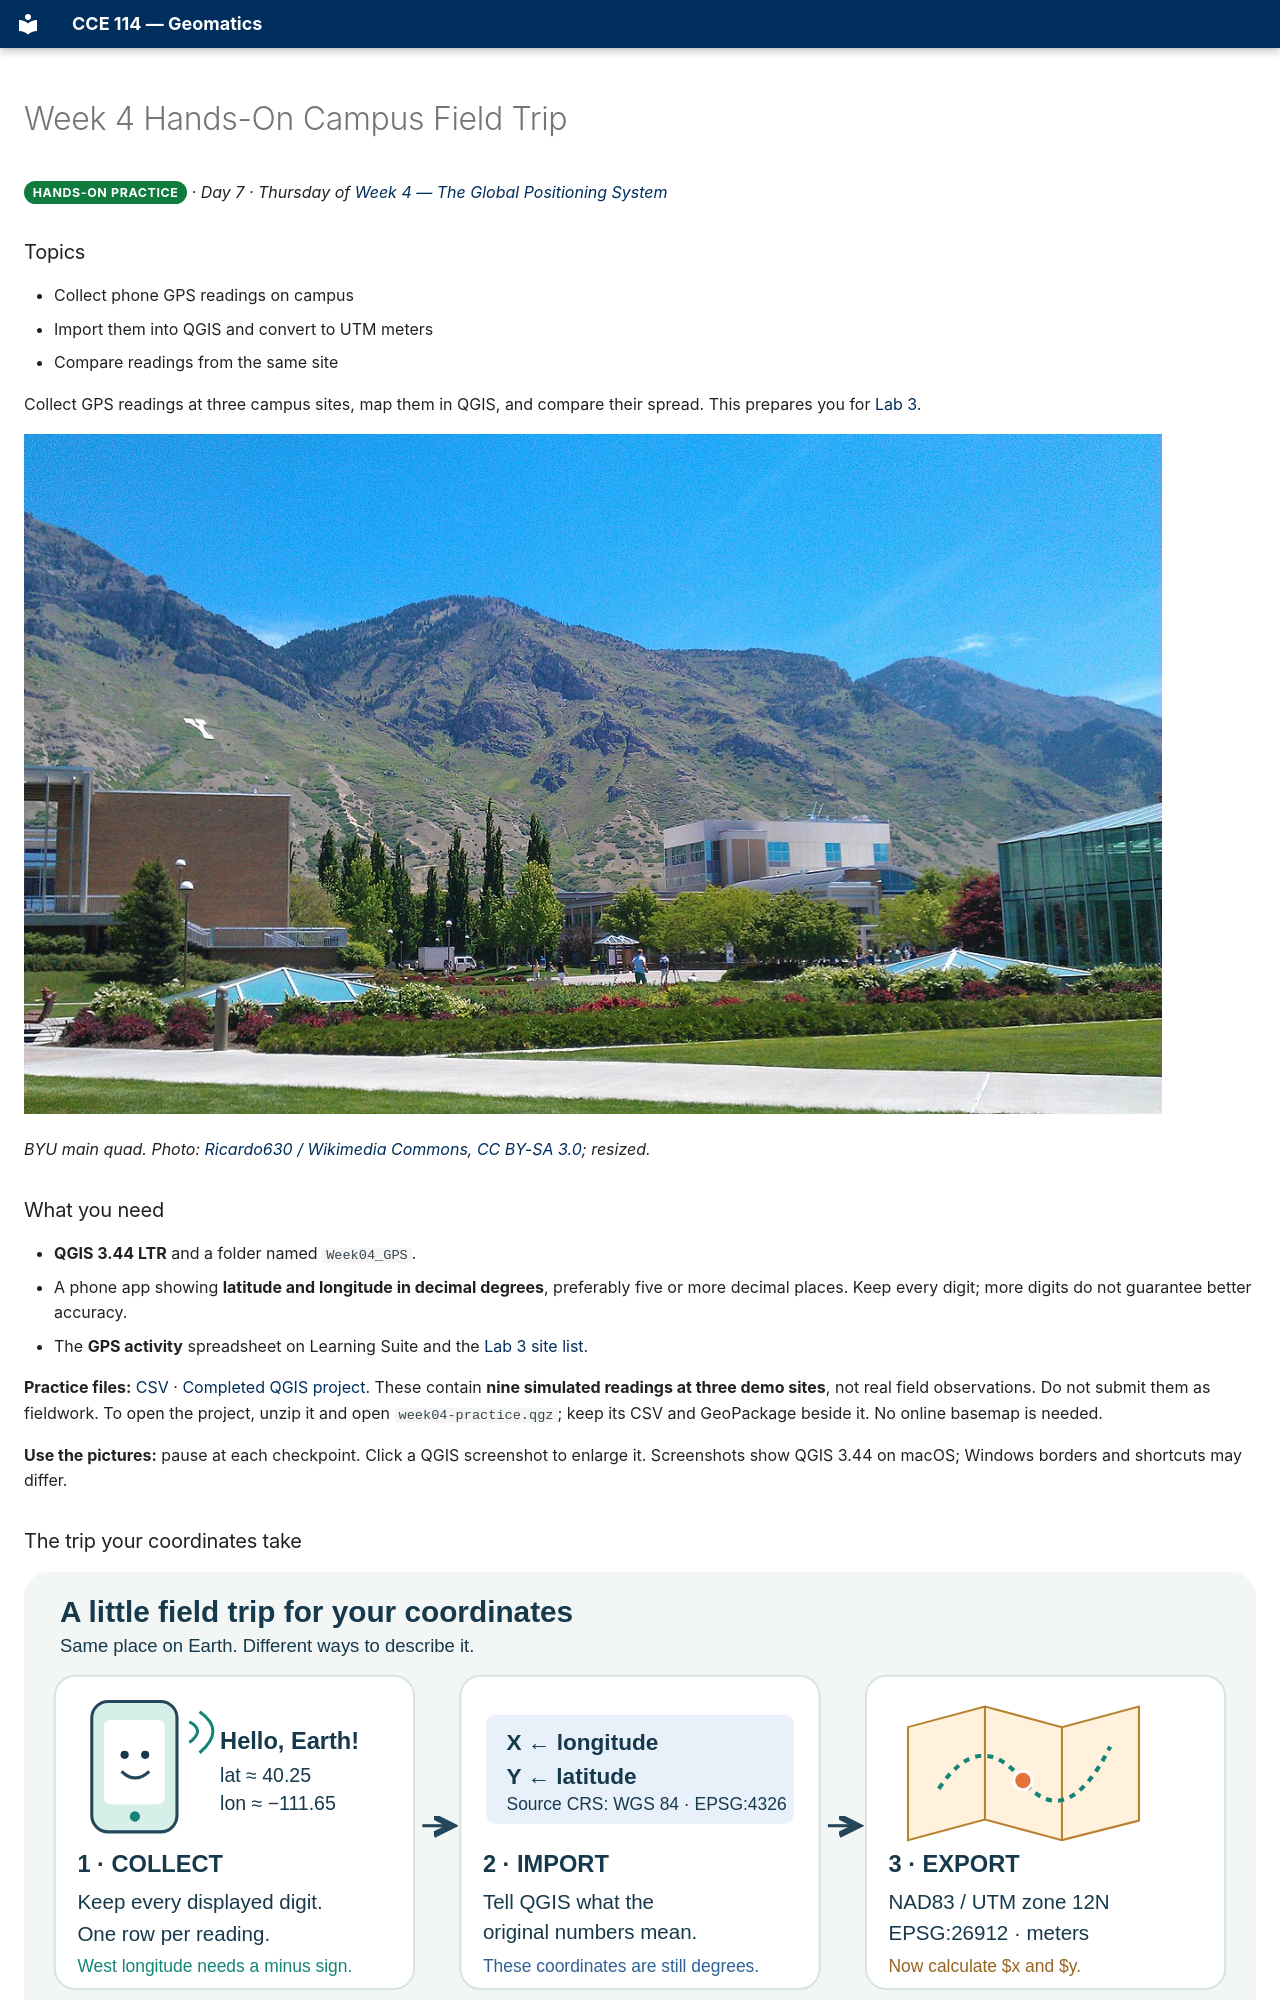

repository: BYU-Hydroinformatics/cce114-geomatics · page: handson/week-04/index.html · generator: mkdocs

# Week 4 Hands-On Campus Field Trip

**Hands-On Practice**{ .badge .badge-handson } · *Day 7 · Thursday of [Week 4 — The Global Positioning System](../weeks/week-04.md)*

### Topics

- Collect phone GPS readings on campus
- Import them into QGIS and convert to UTM meters
- Compare readings from the same site

<!-- runsheet -->
Collect GPS readings at three campus sites, map them in QGIS, and compare their spread.
This prepares you for [Lab 3](../assignments/lab-03/README.md).

![BYU's main quad, with campus walkways and Y Mountain behind the buildings](images/w4-byu-campus.jpg)

*BYU main quad. Photo: [Ricardo630 / Wikimedia Commons](https://commons.wikimedia.org/wiki/File:Byu_campus_in_summer.jpg),
[CC BY-SA 3.0](https://creativecommons.org/licenses/by-sa/3.0/); resized.*

### What you need

- **QGIS 3.44 LTR** and a folder named `Week04_GPS`.
- A phone app showing **latitude and longitude in decimal degrees**, preferably five or more
  decimal places. Keep every digit; more digits do not guarantee better accuracy.
- The **GPS activity** spreadsheet on Learning Suite and the
  [Lab 3 site list](../assignments/lab-03/README.md#step-1-gather-gps-coordinates-in-the-field-group-effort).

**Practice files:** [CSV](data/week-04/practice_gps.csv) ·
[Completed QGIS project](data/week-04/week04-practice.zip).
These contain **nine simulated readings at three demo sites**, not real field observations.
Do not submit them as fieldwork. To open the project, unzip it and open `week04-practice.qgz`;
keep its CSV and GeoPackage beside it. No online basemap is needed.

**Use the pictures:** pause at each checkpoint. Click a QGIS screenshot to enlarge it.
Screenshots show QGIS 3.44 on macOS; Windows borders and shortcuts may differ.

### The trip your coordinates take

![A friendly phone, a coordinate card, and a map show the three stages: collect latitude and longitude, import longitude as X and latitude as Y in WGS 84, then export to UTM meters](images/w4-coordinate-journey.svg)

The **project CRS** controls the map display. The **layer CRS** describes its stored coordinates.
Changing the project badge does not convert degrees to meters; **exporting to a new CRS does**.
